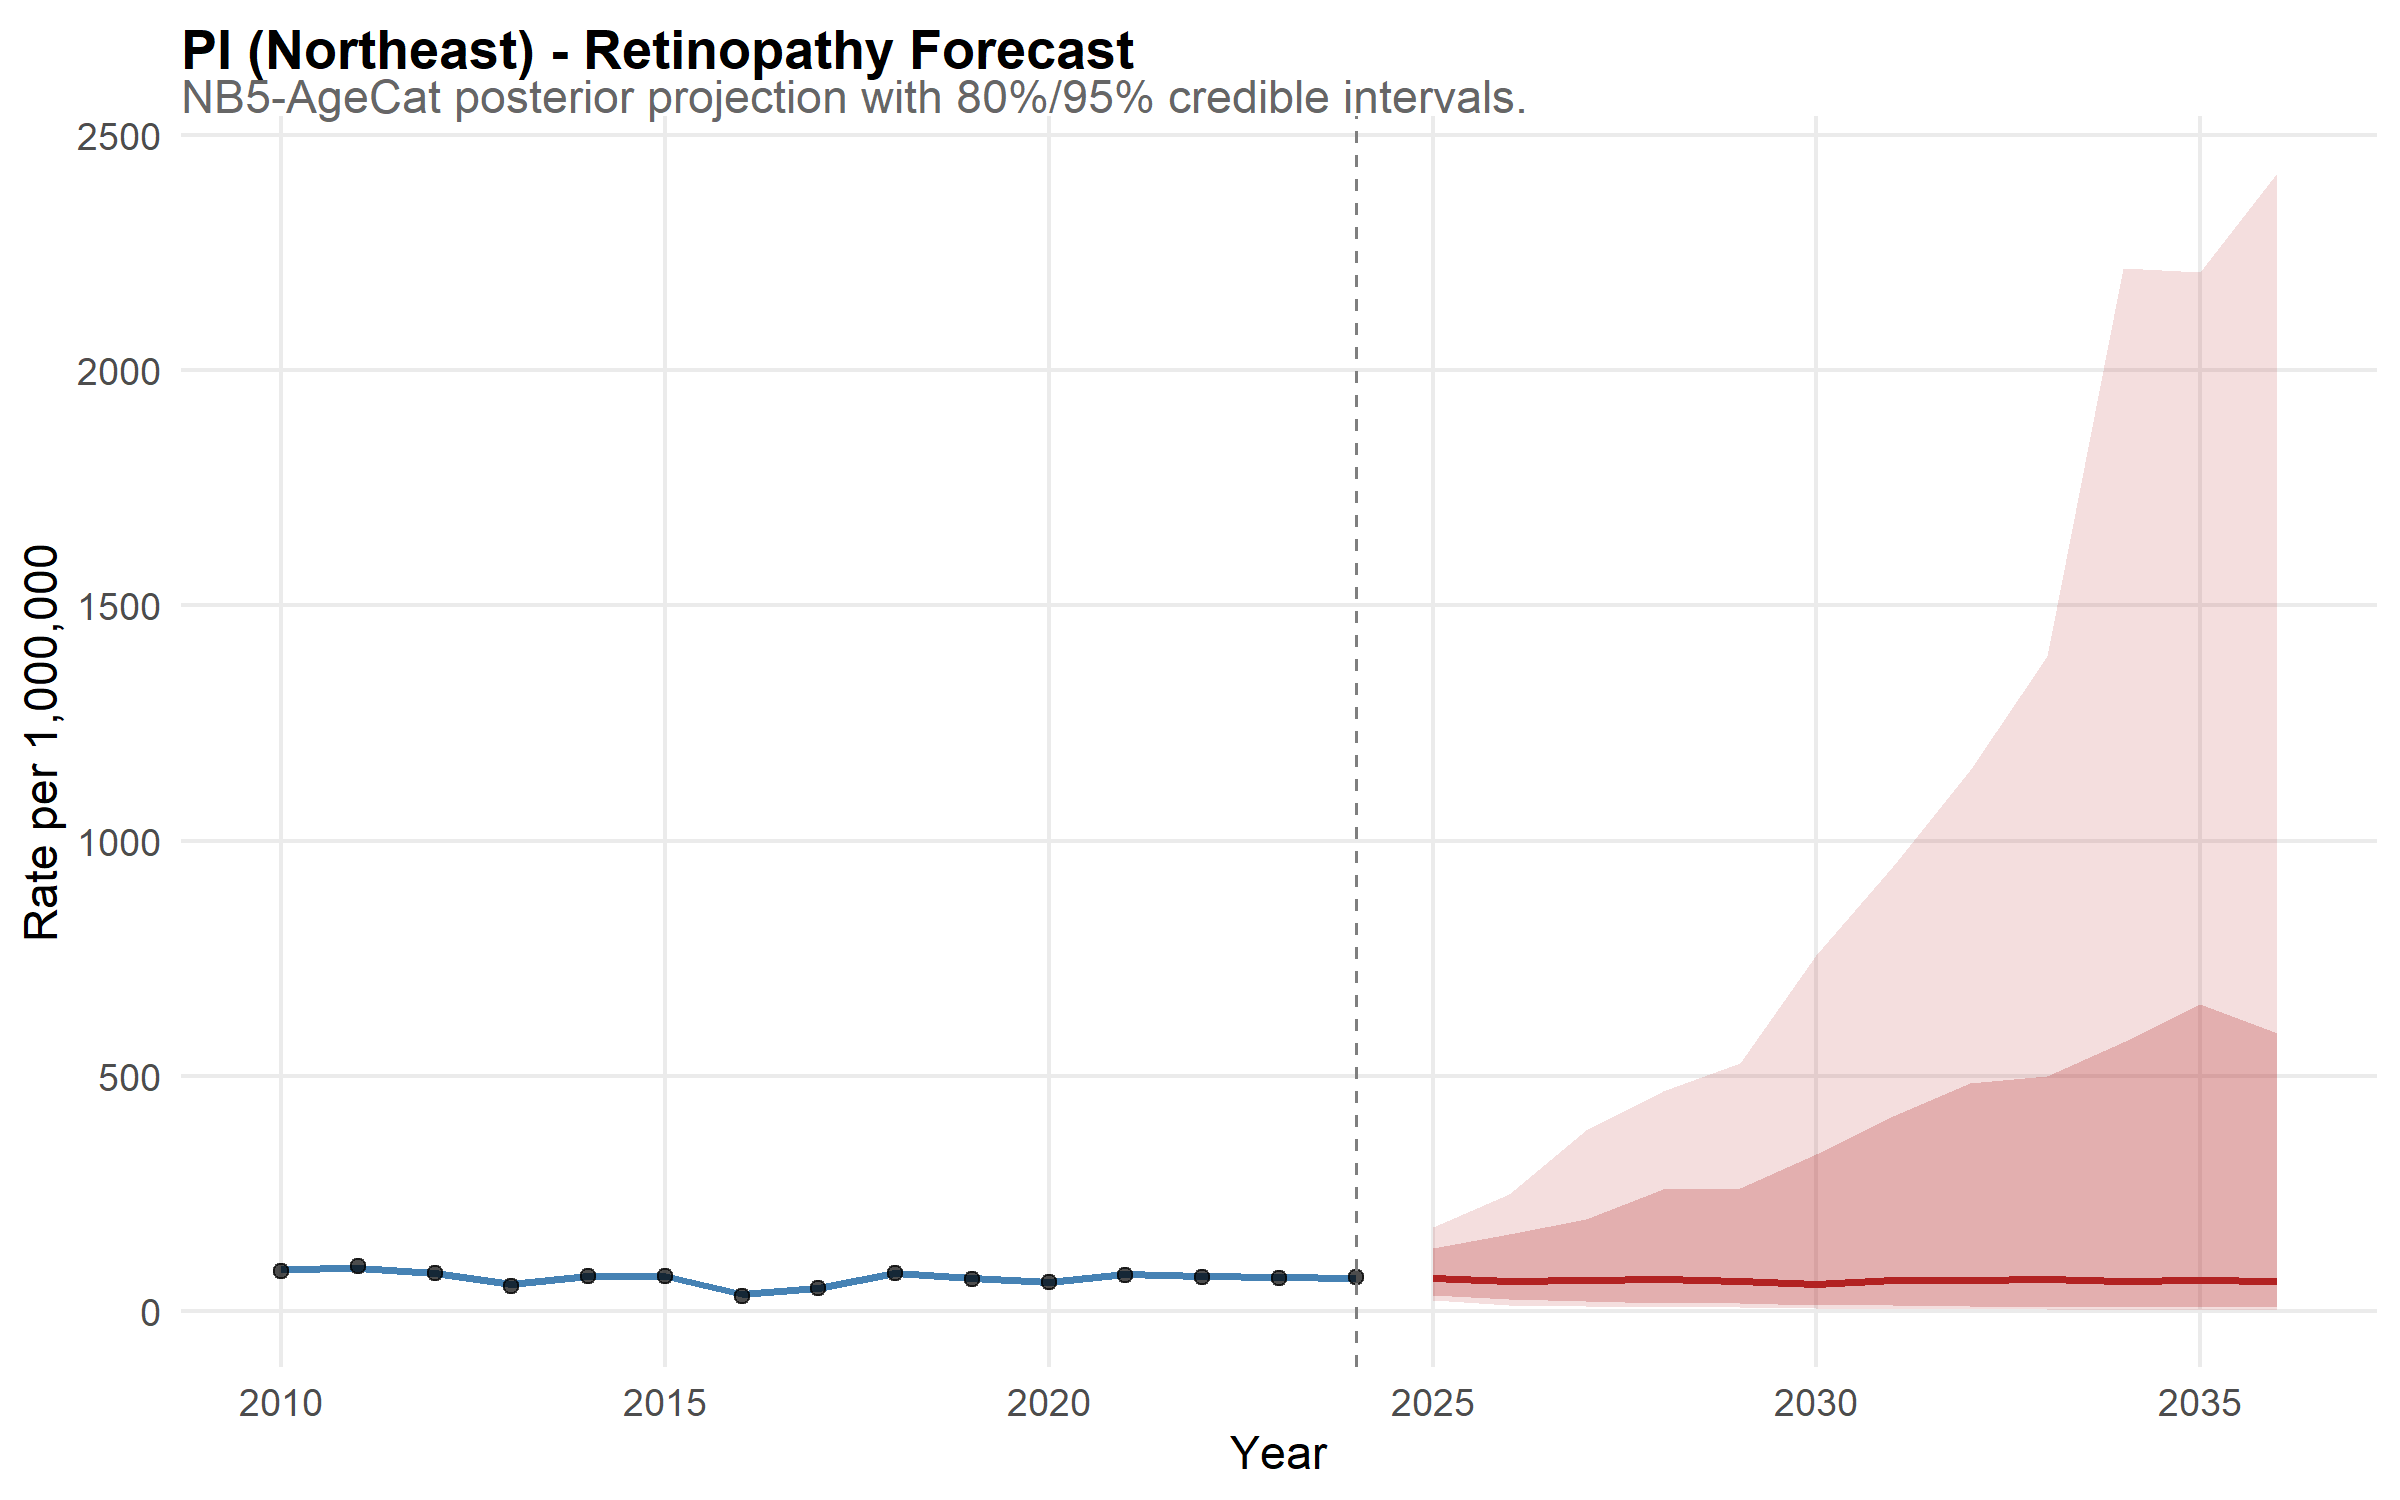

Source data for this figure (header and first rows):
state, year, disease, median_rate, lower_95, upper_95, lower_80, upper_80, is_forecast, region, disease_label, state_f, layer, obs_rate
PI, 2010, retina, 90.18, 74.53, 110.3, 79.07, 102.6, FALSE, Northeast, Retinopathy, PI, model, NA
PI, 2011, retina, 91.97, 75.77, 112.2, 81.33, 104.4, FALSE, Northeast, Retinopathy, PI, model, NA
PI, 2012, retina, 80.7, 64.68, 98.74, 70.23, 91.27, FALSE, Northeast, Retinopathy, PI, model, NA
PI, 2013, retina, 57.27, 45.66, 71.84, 49.48, 66.67, FALSE, Northeast, Retinopathy, PI, model, NA
PI, 2014, retina, 74.18, 59.5, 89.91, 64.72, 84.19, FALSE, Northeast, Retinopathy, PI, model, NA
PI, 2015, retina, 74.68, 60, 91.62, 65.31, 84.76, FALSE, Northeast, Retinopathy, PI, model, NA
PI, 2016, retina, 36.11, 27.91, 46.73, 30.66, 43.49, FALSE, Northeast, Retinopathy, PI, model, NA
PI, 2017, retina, 49.75, 39.11, 61.94, 42.66, 57.56, FALSE, Northeast, Retinopathy, PI, model, NA
PI, 2018, retina, 81.06, 66.27, 98.51, 71.33, 92.49, FALSE, Northeast, Retinopathy, PI, model, NA
PI, 2019, retina, 69.84, 57.58, 86.72, 62.3, 80.13, FALSE, Northeast, Retinopathy, PI, model, NA
PI, 2020, retina, 62.63, 49.81, 79.55, 53.6, 73.44, FALSE, Northeast, Retinopathy, PI, model, NA
PI, 2021, retina, 78.11, 64.84, 95.86, 68.55, 89.57, FALSE, Northeast, Retinopathy, PI, model, NA
PI, 2022, retina, 74.24, 61.08, 90.86, 66.22, 84.7, FALSE, Northeast, Retinopathy, PI, model, NA
PI, 2023, retina, 72.04, 58.47, 87.73, 61.84, 81.62, FALSE, Northeast, Retinopathy, PI, model, NA
PI, 2024, retina, 71.23, 59.31, 87.51, 62.42, 82.3, FALSE, Northeast, Retinopathy, PI, model, NA
PI, 2025, retina, 70.12, 23.77, 178.4, 33.46, 133.4, TRUE, Northeast, Retinopathy, PI, model, NA
PI, 2026, retina, 65.16, 13.54, 250, 25.55, 164, TRUE, Northeast, Retinopathy, PI, model, NA
PI, 2027, retina, 66.96, 11.48, 385.8, 21.58, 195.5, TRUE, Northeast, Retinopathy, PI, model, NA
PI, 2028, retina, 69.33, 9.584, 467.8, 17.97, 259.6, TRUE, Northeast, Retinopathy, PI, model, NA
PI, 2029, retina, 64.85, 8.366, 527.3, 16.72, 261.2, TRUE, Northeast, Retinopathy, PI, model, NA
PI, 2030, retina, 58.44, 6.035, 756.3, 14.17, 334.8, TRUE, Northeast, Retinopathy, PI, model, NA
PI, 2031, retina, 65.54, 5.518, 945.6, 12.92, 415.5, TRUE, Northeast, Retinopathy, PI, model, NA
PI, 2032, retina, 66.44, 4.113, 1151, 11.35, 485.1, TRUE, Northeast, Retinopathy, PI, model, NA
PI, 2033, retina, 69.48, 4.081, 1393, 9.978, 500.5, TRUE, Northeast, Retinopathy, PI, model, NA
PI, 2034, retina, 63.75, 3.376, 2218, 9.007, 572.7, TRUE, Northeast, Retinopathy, PI, model, NA
PI, 2035, retina, 65.78, 2.89, 2208, 9.34, 652.9, TRUE, Northeast, Retinopathy, PI, model, NA
PI, 2036, retina, 64.32, 3.2, 2418, 8.242, 590.9, TRUE, Northeast, Retinopathy, PI, model, NA
PI, 2010, NA, NA, NA, NA, NA, NA, NA, NA, NA, NA, observed, 85.4
PI, 2011, NA, NA, NA, NA, NA, NA, NA, NA, NA, NA, observed, 95.61
PI, 2012, NA, NA, NA, NA, NA, NA, NA, NA, NA, NA, observed, 81.39
PI, 2013, NA, NA, NA, NA, NA, NA, NA, NA, NA, NA, observed, 54.59
PI, 2014, NA, NA, NA, NA, NA, NA, NA, NA, NA, NA, observed, 74.79
PI, 2015, NA, NA, NA, NA, NA, NA, NA, NA, NA, NA, observed, 74.85
PI, 2016, NA, NA, NA, NA, NA, NA, NA, NA, NA, NA, observed, 33.29
PI, 2017, NA, NA, NA, NA, NA, NA, NA, NA, NA, NA, observed, 48.9
PI, 2018, NA, NA, NA, NA, NA, NA, NA, NA, NA, NA, observed, 82.2
PI, 2019, NA, NA, NA, NA, NA, NA, NA, NA, NA, NA, observed, 69.22
PI, 2020, NA, NA, NA, NA, NA, NA, NA, NA, NA, NA, observed, 61.86
PI, 2021, NA, NA, NA, NA, NA, NA, NA, NA, NA, NA, observed, 77.77
PI, 2022, NA, NA, NA, NA, NA, NA, NA, NA, NA, NA, observed, 72.26
PI, 2023, NA, NA, NA, NA, NA, NA, NA, NA, NA, NA, observed, 70.39
PI, 2024, NA, NA, NA, NA, NA, NA, NA, NA, NA, NA, observed, 73.28
